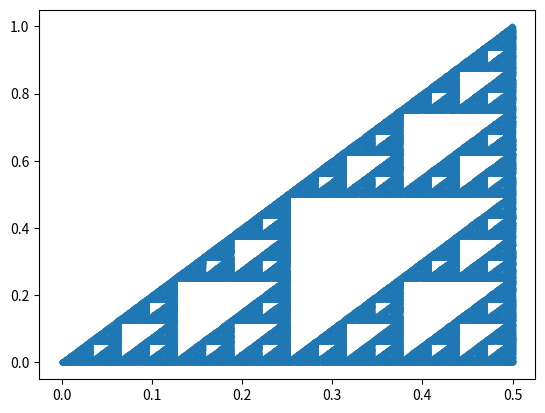

The matplotlib source for this figure:
import numpy as np
import matplotlib.pyplot as plt
import random

class Triangulo:

    def f1(self, x, y):
        return [x/2, y/2]

    def f2(self, x, y):
        return [x/2 + 0.25, y/2 ]

    def f3(self, x, y):
        return [x/2 + 0.25, y/2 + 0.5]
    def eleccion(self, funciones, probabilidades):
        resultado = []
        for dato, prob in zip(funciones,probabilidades):
            resultado += [dato] * int(prob * 100)
        return random.choice(resultado)

    def resultado_funciones(self, x, y):
        return [self.f1(x,y), self.f2(x,y), self.f3(x,y)]

    def triangulo(self, probabilidades, n = 100000):
        pos_x = []
        pos_y = []

        pos_x.append(0)
        pos_y.append(0)

        for i in range(1,n):
            funcion = self.resultado_funciones(pos_x[i-1], pos_y[i-1])
            resultado= self.eleccion(funcion, probabilidades)
            pos_x.append(resultado[0])
            pos_y.append(resultado[1])
        return pos_x, pos_y
    
            

def main():
    triangulo = Triangulo()
    probabilidades = [0.33, 0.33, 0.33]
    choices = triangulo.triangulo(probabilidades)
    plt.plot(choices[0], choices[1], ".")
    plt.show()

if __name__ == "__main__":
    main()
